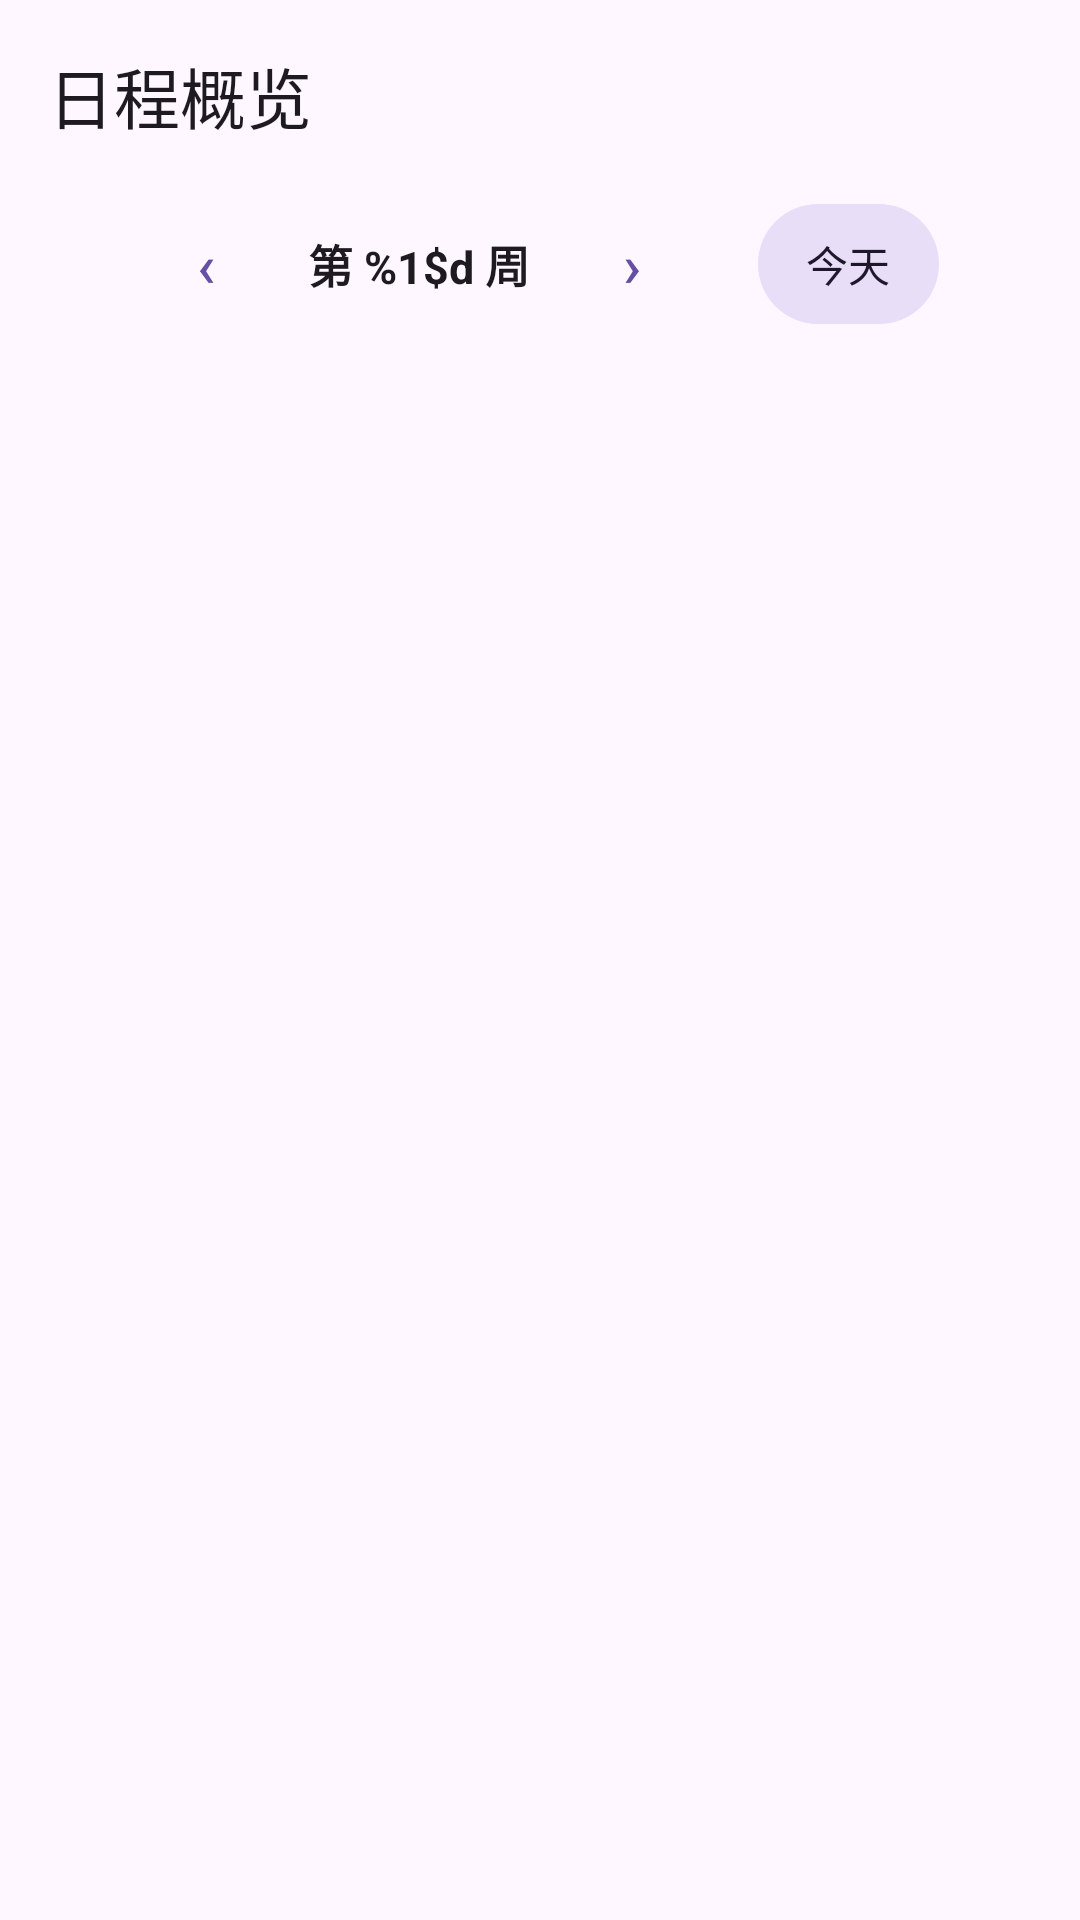

Here is an Android app screen rendered from its layout file. Give the layout XML and the strings, colors and styles it references.
<!-- AndroidManifest.xml: application theme Theme.ClassSchedule -->
<!-- res/layout/fragment_overview.xml -->
<?xml version="1.0" encoding="utf-8"?>
<androidx.coordinatorlayout.widget.CoordinatorLayout xmlns:android="http://schemas.android.com/apk/res/android"
    xmlns:app="http://schemas.android.com/apk/res-auto"
    android:layout_width="match_parent"
    android:layout_height="match_parent">

    <com.google.android.material.appbar.AppBarLayout
        android:layout_width="match_parent"
        android:layout_height="wrap_content"
        >

        <com.google.android.material.appbar.MaterialToolbar
            android:id="@+id/overview_toolbar"
            android:layout_width="match_parent"
            android:layout_height="?attr/actionBarSize"
            app:title="@string/overview_title" />

        
        <LinearLayout
            android:layout_width="match_parent"
            android:layout_height="wrap_content"
            android:gravity="center"
            android:orientation="horizontal"
            android:paddingStart="8dp"
            android:paddingEnd="8dp"
            android:paddingBottom="4dp">

            <com.google.android.material.button.MaterialButton
                android:id="@+id/overview_prev"
                style="@style/Widget.Material3.Button.TextButton"
                android:layout_width="wrap_content"
                android:layout_height="wrap_content"
                android:minWidth="44dp"
                android:contentDescription="@string/previous_week_description"
                android:text="@string/action_prev_week"
                android:textSize="20sp" />

            <TextView
                android:id="@+id/overview_week_label"
                android:layout_width="wrap_content"
                android:layout_height="wrap_content"
                android:layout_marginStart="12dp"
                android:layout_marginEnd="12dp"
                android:text="@string/week_label_fmt"
                android:textColor="?attr/colorOnSurface"
                android:textSize="15sp"
                android:textStyle="bold" />

            <com.google.android.material.button.MaterialButton
                android:id="@+id/overview_next"
                style="@style/Widget.Material3.Button.TextButton"
                android:layout_width="wrap_content"
                android:layout_height="wrap_content"
                android:minWidth="44dp"
                android:contentDescription="@string/next_week_description"
                android:text="@string/action_next_week"
                android:textSize="20sp" />

            <com.google.android.material.button.MaterialButton
                android:id="@+id/overview_today"
                style="@style/Widget.Material3.Button.TonalButton"
                android:layout_width="wrap_content"
                android:layout_height="wrap_content"
                android:layout_marginStart="20dp"
                android:minWidth="0dp"
                android:paddingStart="16dp"
                android:paddingEnd="16dp"
                android:text="@string/action_today" />
        </LinearLayout>
    </com.google.android.material.appbar.AppBarLayout>

    <androidx.core.widget.NestedScrollView
        android:id="@+id/overview_scroll"
        android:layout_width="match_parent"
        android:layout_height="match_parent"
        android:fillViewport="true"
        app:layout_behavior="@string/appbar_scrolling_view_behavior">

        <LinearLayout
            android:layout_width="match_parent"
            android:layout_height="wrap_content"
            android:orientation="vertical"
            android:paddingBottom="20dp">

            
            <LinearLayout
                android:id="@+id/overview_day_bar"
                android:layout_width="match_parent"
                android:layout_height="wrap_content"
                android:layout_marginStart="12dp"
                android:layout_marginTop="10dp"
                android:layout_marginEnd="12dp"
                android:orientation="horizontal" />

            <TextView
                android:id="@+id/overview_empty"
                android:layout_width="match_parent"
                android:layout_height="wrap_content"
                android:gravity="center"
                android:padding="32dp"
                android:text="@string/overview_empty"
                android:textColor="?attr/colorOnSurfaceVariant"
                android:textSize="15sp"
                android:visibility="gone" />

            
            <LinearLayout
                android:id="@+id/overview_course_list"
                android:layout_width="match_parent"
                android:layout_height="wrap_content"
                android:orientation="vertical" />
        </LinearLayout>
    </androidx.core.widget.NestedScrollView>

</androidx.coordinatorlayout.widget.CoordinatorLayout>
<!-- resources referenced by this layout -->
<resources>
  <string name="action_next_week">›</string>
  <string name="action_prev_week">‹</string>
  <string name="action_today">今天</string>
  <string name="next_week_description">下一周</string>
  <string name="overview_empty">这一天没有课</string>
  <string name="overview_title">日程概览</string>
  <string name="previous_week_description">上一周</string>
  <string name="week_label_fmt">第 %1$d 周</string>
  <style name="Theme.ClassSchedule" parent="Theme.Material3.DayNight.NoActionBar" />
</resources>
